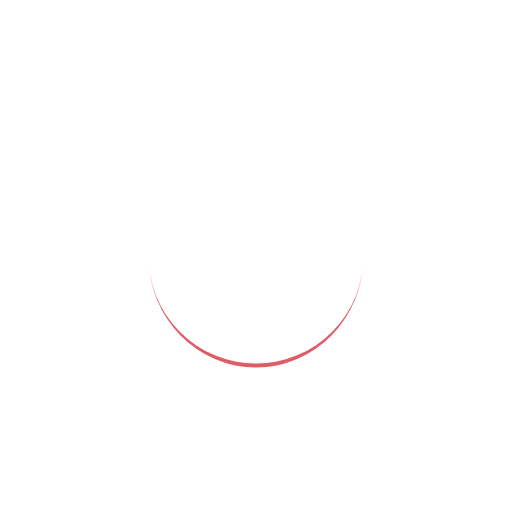
t = 0.00 s
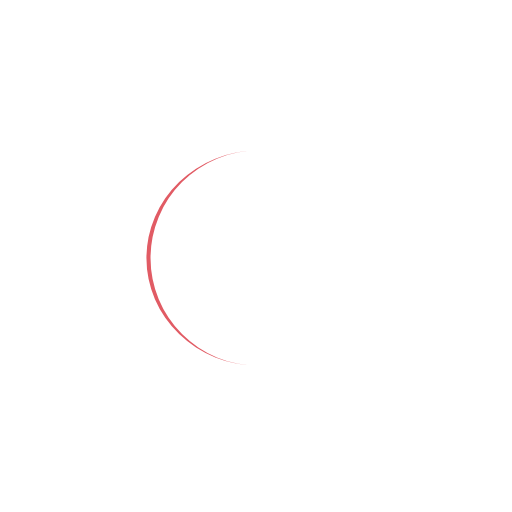
t = 0.50 s
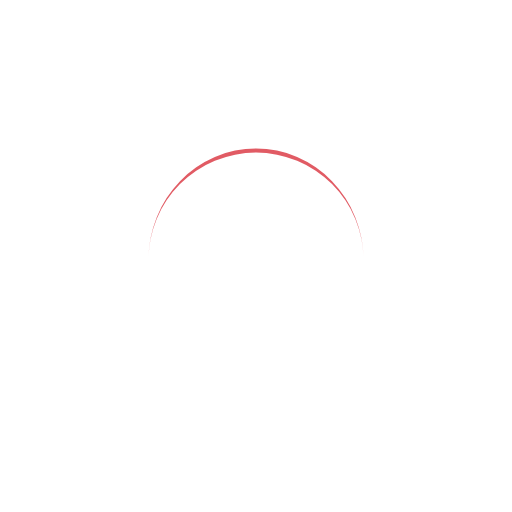
t = 1.00 s
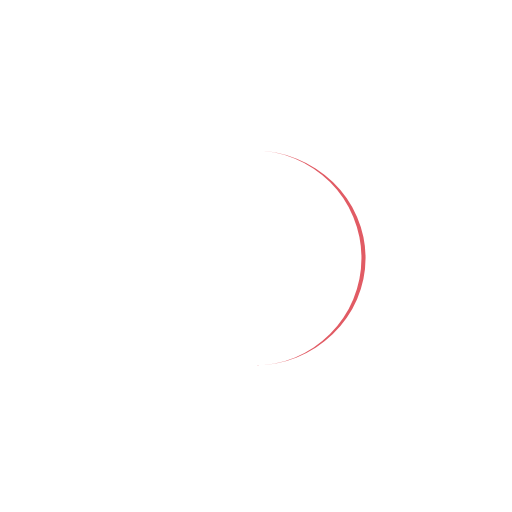
t = 1.50 s

The animated SVG that drew these frames (rendered in a browser with its animation timeline set to each time). Animation: 1 SMIL element (animateTransform=1); one cycle of 2.00 s, repeats indefinitely.

<?xml version="1.0" encoding="utf-8"?>
<svg xmlns="http://www.w3.org/2000/svg" xmlns:xlink="http://www.w3.org/1999/xlink" style="margin: auto; background: none; display: block; shape-rendering: auto;" width="100px" height="100px" viewBox="0 0 100 100" preserveAspectRatio="xMidYMid">
<path d="M29 50A21 21 0 0 0 71 50A21 21.8 0 0 1 29 50" fill="#e15b64" stroke="none">
  <animateTransform attributeName="transform" type="rotate" dur="2s" repeatCount="indefinite" keyTimes="0;1" values="0 50 50.4;360 50 50.4"></animateTransform>
</path>
<!-- [ldio] generated by https://loading.io/ --></svg>